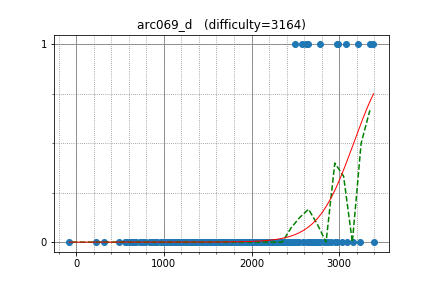

Source data for this figure (header and first rows):
pashka, 3210.136066, 1
geniucos, 2577, 1
ainta, 2986, 1
Andrew_Makar, 2625, 1
qiaoranliqu, 2778, 1
alex20030190, 3381, 1
alecsyde, 2497, 1
yutaka1999, 3351, 1
maroonrk, 2972, 1
HellKitsune, 3081, 1
King_George, 2646, 1
rickytheta, 2666, 0
liympanda, 1600, 0
uwi, 3093, 0
cchao, 2247, 0
kmjp, 2766, 0
eddy1021, 2775, 0
Reyna, 2822, 0
sky58, 2778, 0
Ping_Pong, 2376, 0
t1016d, 2658, 0
LHiC, 3392, 0
eudanip, 2437, 0
krijgertje, 2736, 0
atatomir, 2638, 0
latte0119, 2716, 0
asi1024, 2740, 0
hld67890, 1935, 0
irkstepanov, 2323, 0
joisino, 2703, 0
mHuman, 2478, 0
math, 2749, 0
tanzaku, 2337, 0
demon1999, 2410, 0
mjy0724, 2666, 0
maryanna2016, 2674, 0
khadaev, 3154, 0
AndreiNet, 2507, 0
Kronecker, 2743, 0
ZhNV, 2022, 0
kdh9949, 2308, 0
staka, 2505, 0
okaduki, 2157, 0
reality, 2347, 0
grumpy_gordon, 491, 0
Hezhu, 2309, 0
gasin, 2259, 0
percywtc, 1824, 0
Motarack, 2184, 0
trilis, 1767, 0
Vladik, 1953, 0
reew2n, 2587, 0
Whalanator, 2504, 0
halin, 2054, 0
satos, 2423, 0
johnchen902, 2486, 0
bigelephant29, 2268, 0
natsugiri, 2901, 0
Hec, 2321, 0
E869120, 2280, 0
Kmcode, 2599, 0
... 429 more rows
